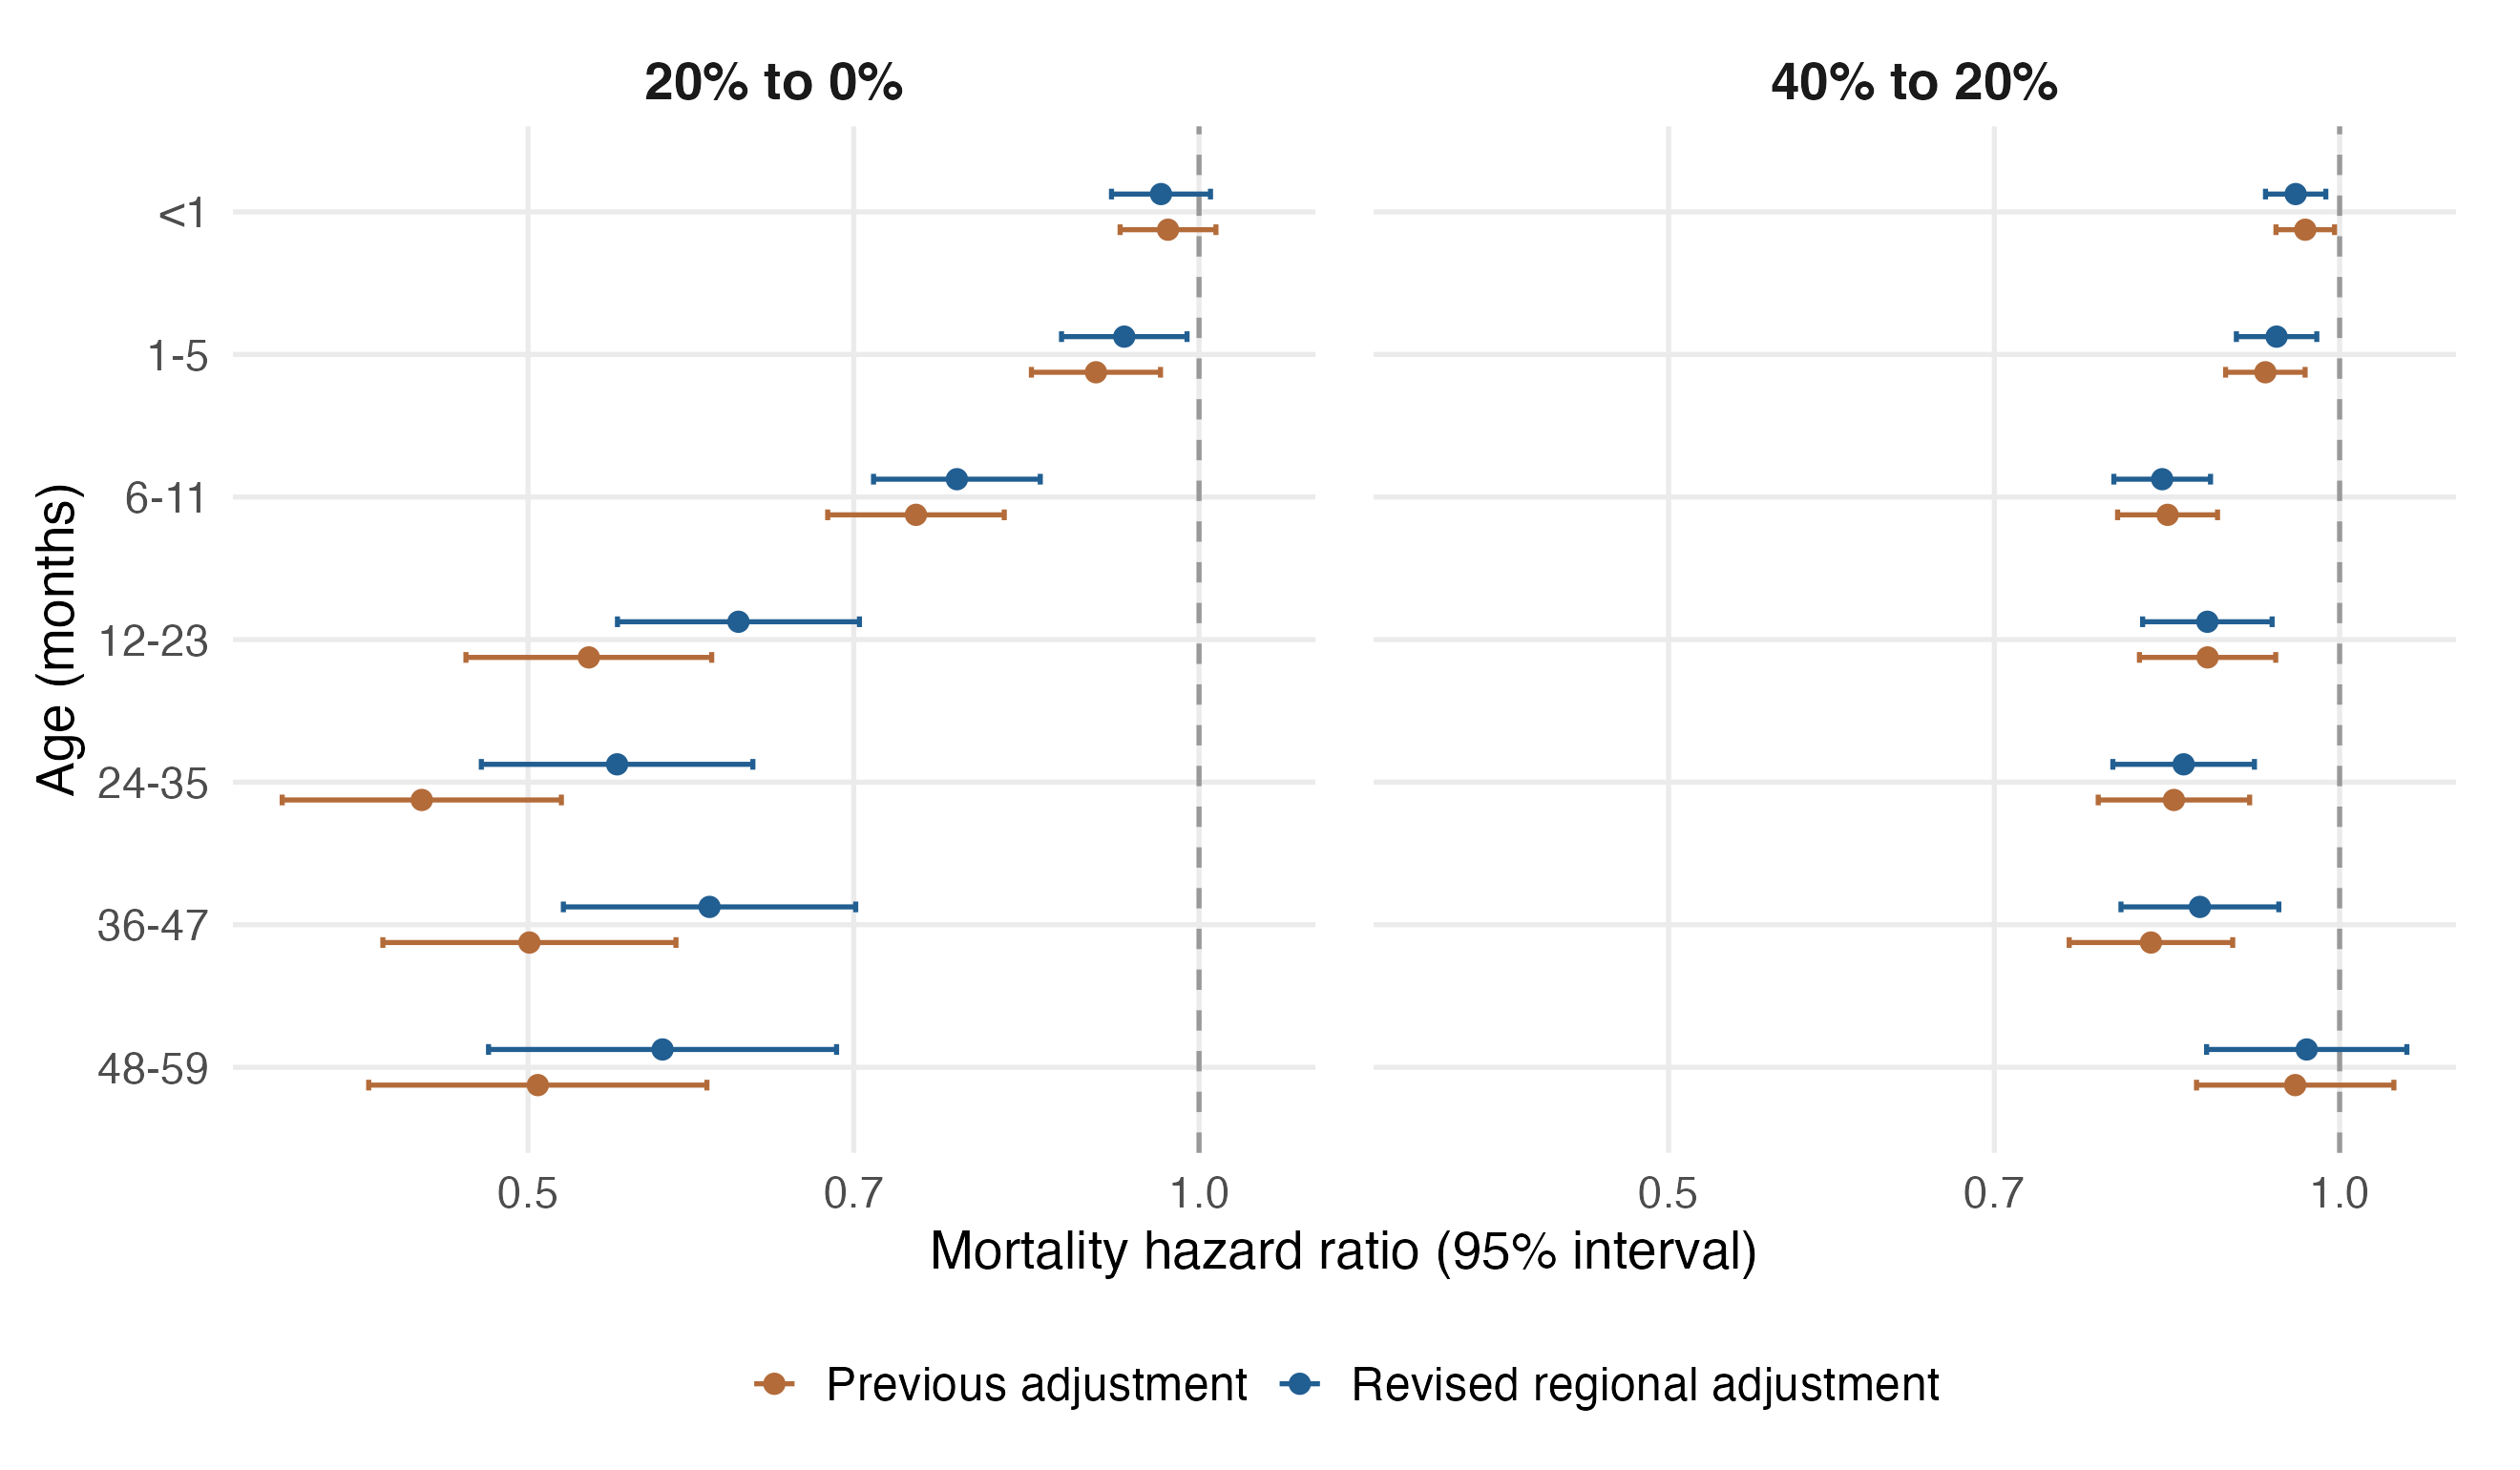

The file beside this chart, header and first rows:
age_band, contrast, hazard_ratio, lower_95, upper_95, zero_extrapolation, iteration, reduction_pct, reduction_lower_95, reduction_upper_95
<1, 40% to 20%, 0.9651, 0.9363, 0.9947, FALSE, Previous adjustment, 3.49, 0.5257, 6.366
1-5, 40% to 20%, 0.9261, 0.8889, 0.965, FALSE, Previous adjustment, 7.386, 3.504, 11.11
6-11, 40% to 20%, 0.8372, 0.7951, 0.8815, FALSE, Previous adjustment, 16.28, 11.85, 20.49
12-23, 40% to 20%, 0.8725, 0.8132, 0.9361, FALSE, Previous adjustment, 12.75, 6.389, 18.68
24-35, 40% to 20%, 0.8427, 0.7793, 0.9112, FALSE, Previous adjustment, 15.73, 8.88, 22.07
36-47, 40% to 20%, 0.8229, 0.7563, 0.8954, FALSE, Previous adjustment, 17.71, 10.46, 24.37
48-59, 40% to 20%, 0.9551, 0.8626, 1.058, FALSE, Previous adjustment, 4.486, -5.765, 13.74
<1, 20% to 0%, 0.9685, 0.9217, 1.018, TRUE, Previous adjustment, 3.153, -1.762, 7.83
1-5, 20% to 0%, 0.899, 0.841, 0.961, TRUE, Previous adjustment, 10.1, 3.903, 15.9
6-11, 20% to 0%, 0.7465, 0.6814, 0.8177, TRUE, Previous adjustment, 25.35, 18.23, 31.86
12-23, 20% to 0%, 0.5324, 0.4689, 0.6045, TRUE, Previous adjustment, 46.76, 39.55, 53.11
24-35, 20% to 0%, 0.448, 0.3879, 0.5175, TRUE, Previous adjustment, 55.2, 48.25, 61.21
36-47, 20% to 0%, 0.5007, 0.4304, 0.5826, TRUE, Previous adjustment, 49.93, 41.74, 56.96
48-59, 20% to 0%, 0.5051, 0.4241, 0.6015, TRUE, Previous adjustment, 49.49, 39.85, 57.59
<1, 40% to 20%, 0.9556, 0.9263, 0.9858, FALSE, Revised regional adjustment, 4.441, 1.418, 7.371
1-5, 40% to 20%, 0.9369, 0.8988, 0.9767, FALSE, Revised regional adjustment, 6.306, 2.333, 10.12
6-11, 40% to 20%, 0.8325, 0.792, 0.8751, FALSE, Revised regional adjustment, 16.75, 12.49, 20.8
12-23, 40% to 20%, 0.8723, 0.8159, 0.9326, FALSE, Revised regional adjustment, 12.77, 6.738, 18.41
24-35, 40% to 20%, 0.8512, 0.7912, 0.9158, FALSE, Revised regional adjustment, 14.88, 8.425, 20.88
36-47, 40% to 20%, 0.8656, 0.7978, 0.9391, FALSE, Revised regional adjustment, 13.44, 6.09, 20.22
48-59, 40% to 20%, 0.9666, 0.8716, 1.072, FALSE, Revised regional adjustment, 3.342, -7.191, 12.84
<1, 20% to 0%, 0.9615, 0.9136, 1.012, TRUE, Revised regional adjustment, 3.853, -1.191, 8.645
1-5, 20% to 0%, 0.9257, 0.8676, 0.9877, TRUE, Revised regional adjustment, 7.432, 1.233, 13.24
6-11, 20% to 0%, 0.7787, 0.7145, 0.8487, TRUE, Revised regional adjustment, 22.13, 15.13, 28.55
12-23, 20% to 0%, 0.6214, 0.5484, 0.7041, TRUE, Revised regional adjustment, 37.86, 29.59, 45.16
24-35, 20% to 0%, 0.5482, 0.4765, 0.6307, TRUE, Revised regional adjustment, 45.18, 36.93, 52.35
36-47, 20% to 0%, 0.6031, 0.5186, 0.7014, TRUE, Revised regional adjustment, 39.69, 29.86, 48.14
48-59, 20% to 0%, 0.5745, 0.48, 0.6877, TRUE, Revised regional adjustment, 42.55, 31.23, 52
